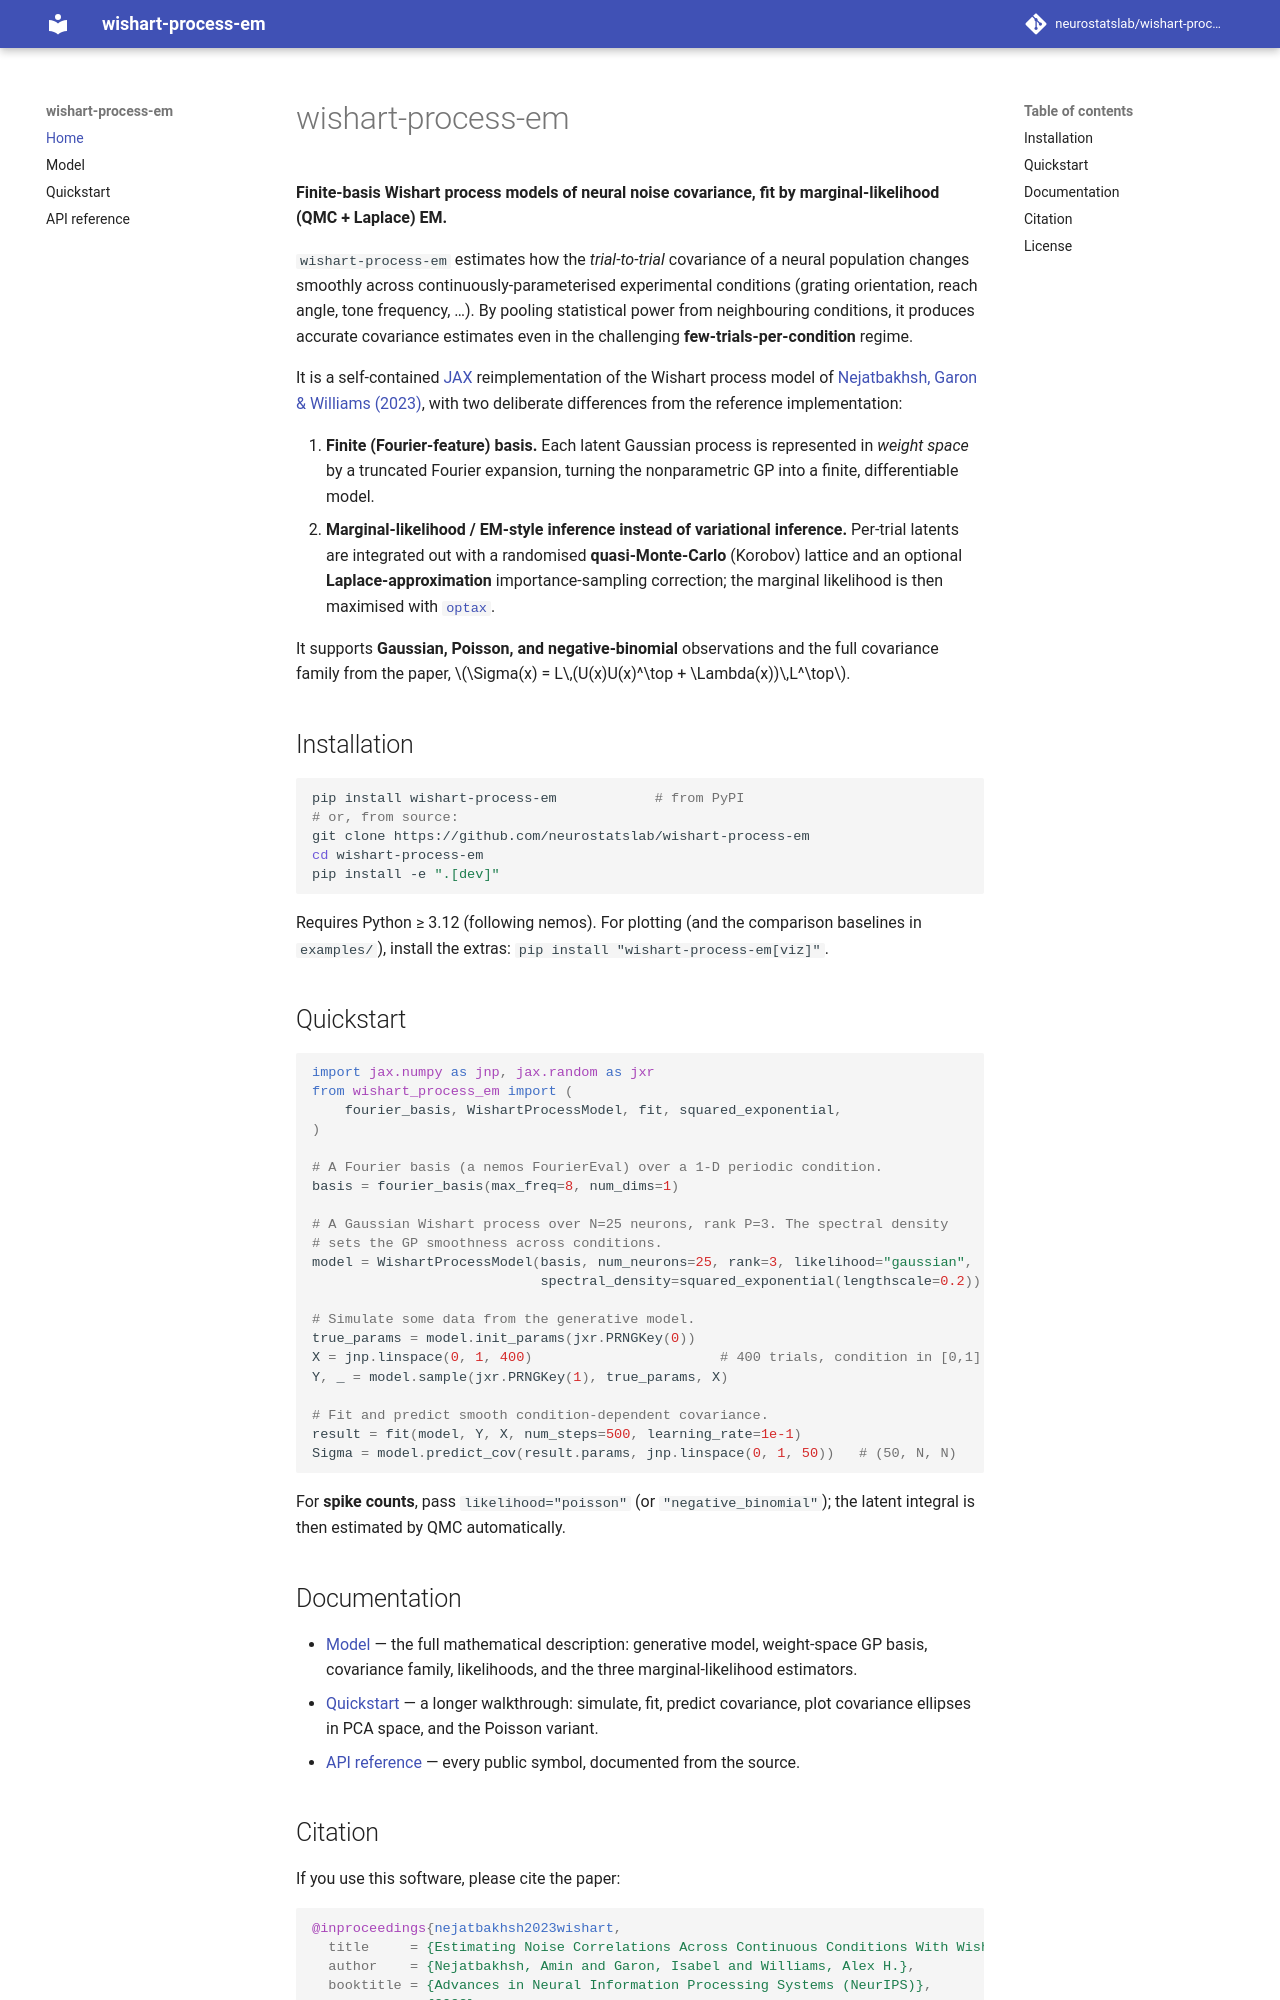

repository: neurostatslab/wishart-process-em · page: index.html · generator: mkdocs

# wishart-process-em

**Finite-basis Wishart process models of neural noise covariance, fit by
marginal-likelihood (QMC + Laplace) EM.**

`wishart-process-em` estimates how the *trial-to-trial* covariance of a neural
population changes smoothly across continuously-parameterised experimental
conditions (grating orientation, reach angle, tone frequency, …). By pooling
statistical power from neighbouring conditions, it produces accurate covariance
estimates even in the challenging **few-trials-per-condition** regime.

It is a self-contained [JAX](https://github.com/google/jax) reimplementation of
the Wishart process model of
[Nejatbakhsh, Garon & Williams (2023)](https://arxiv.org/abs/2308.11824), with
two deliberate differences from the reference implementation:

1. **Finite (Fourier-feature) basis.** Each latent Gaussian process is
   represented in *weight space* by a truncated Fourier expansion, turning the
   nonparametric GP into a finite, differentiable model.
2. **Marginal-likelihood / EM-style inference instead of variational
   inference.** Per-trial latents are integrated out with a randomised
   **quasi-Monte-Carlo** (Korobov) lattice and an optional
   **Laplace-approximation** importance-sampling correction; the marginal
   likelihood is then maximised with [`optax`](https://github.com/google-deepmind/optax).

It supports **Gaussian, Poisson, and negative-binomial** observations and the
full covariance family from the paper,
$\Sigma(x) = L\,(U(x)U(x)^\top + \Lambda(x))\,L^\top$.

## Installation

```bash
pip install wishart-process-em            # from PyPI
# or, from source:
git clone https://github.com/neurostatslab/wishart-process-em
cd wishart-process-em
pip install -e ".[dev]"
```

Requires Python ≥ 3.12 (following nemos). For plotting (and the comparison
baselines in `examples/`), install the extras:
`pip install "wishart-process-em[viz]"`.

## Quickstart

```python
import jax.numpy as jnp, jax.random as jxr
from wishart_process_em import (
    fourier_basis, WishartProcessModel, fit, squared_exponential,
)

# A Fourier basis (a nemos FourierEval) over a 1-D periodic condition.
basis = fourier_basis(max_freq=8, num_dims=1)

# A Gaussian Wishart process over N=25 neurons, rank P=3. The spectral density
# sets the GP smoothness across conditions.
model = WishartProcessModel(basis, num_neurons=25, rank=3, likelihood="gaussian",
                            spectral_density=squared_exponential(lengthscale=0.2))

# Simulate some data from the generative model.
true_params = model.init_params(jxr.PRNGKey(0))
X = jnp.linspace(0, 1, 400)                       # 400 trials, condition in [0,1]
Y, _ = model.sample(jxr.PRNGKey(1), true_params, X)

# Fit and predict smooth condition-dependent covariance.
result = fit(model, Y, X, num_steps=500, learning_rate=1e-1)
Sigma = model.predict_cov(result.params, jnp.linspace(0, 1, 50))   # (50, N, N)
```

For **spike counts**, pass `likelihood="poisson"` (or `"negative_binomial"`);
the latent integral is then estimated by QMC automatically.

## Documentation

- [Model](model.md) — the full mathematical description: generative model,
  weight-space GP basis, covariance family, likelihoods, and the three
  marginal-likelihood estimators.
- [Quickstart](quickstart.md) — a longer walkthrough: simulate, fit, predict
  covariance, plot covariance ellipses in PCA space, and the Poisson variant.
- [API reference](api.md) — every public symbol, documented from the source.
